Run: headless pygame with SDL's dummy video driver; simulated clock (each Clock.tick advances the game by its frame time, no real sleeping); random seed 0; keys injected as events and as key.get_pressed() state; no mouse input.
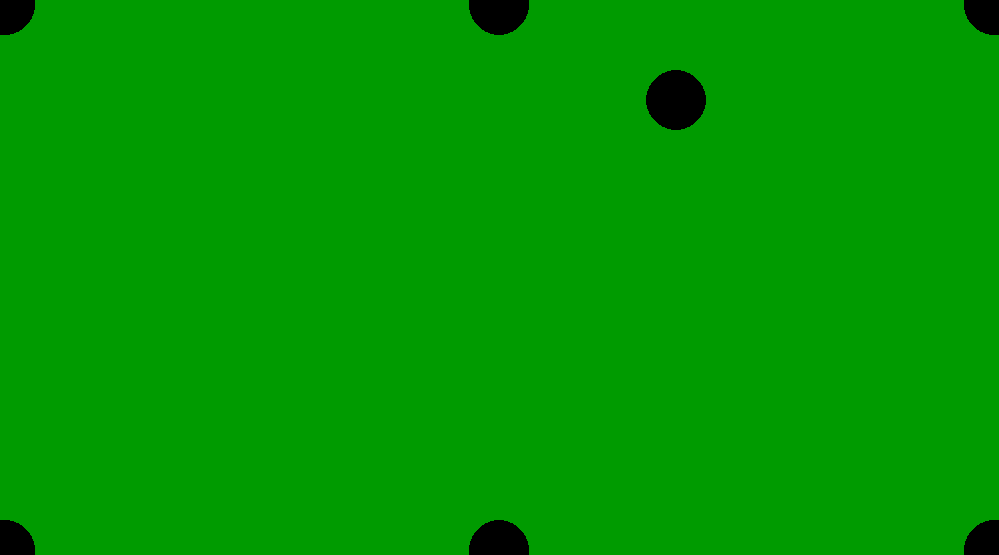
Frame 1 of 4 · flips 1–60 · no input
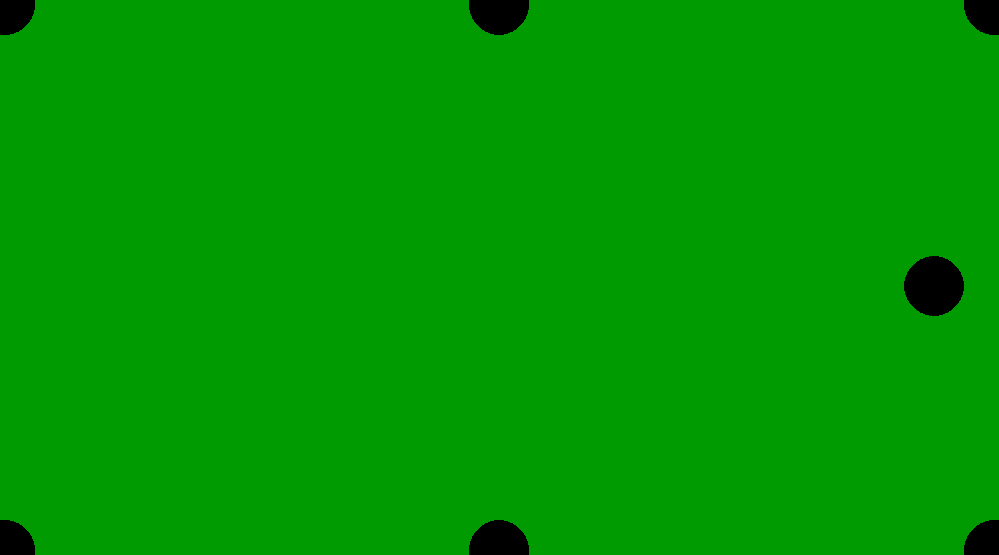
Frame 2 of 4 · flips 61–180 · tapped SPACE, RETURN · held RIGHT (→), D
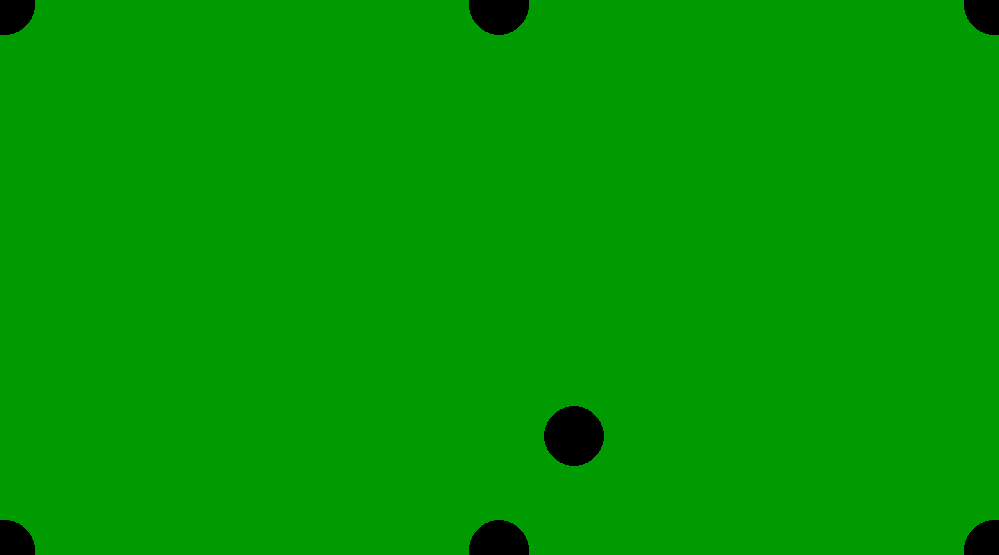
Frame 3 of 4 · flips 181–300 · held DOWN (↓), S
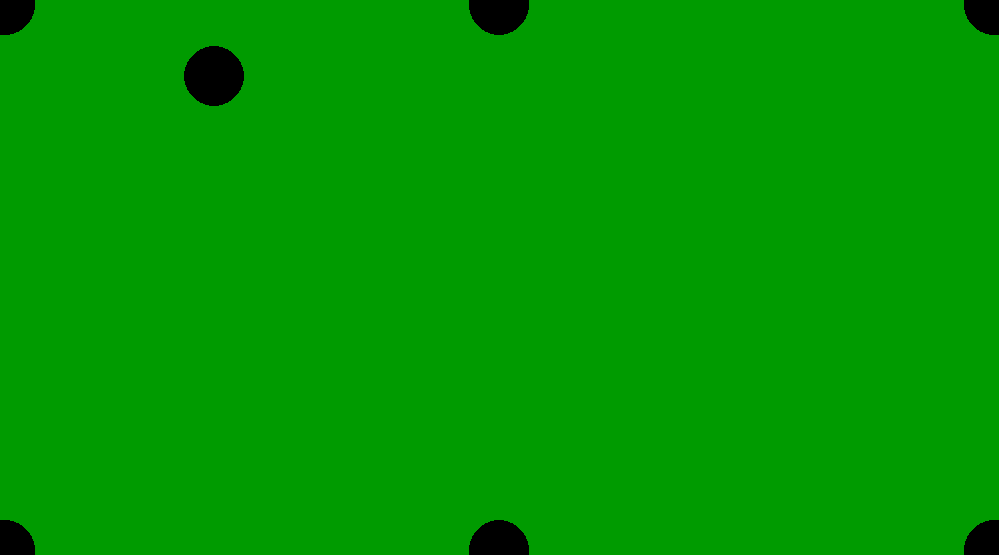
Frame 4 of 4 · flips 301–420 · held LEFT (←), A, UP (↑), W

The pygame program that drew these frames:

"""This project's target is to create an 8 pool ball enviroment,
where only the black ball apears on the center of the table
and while keeping steady speed, hits and deflects from walls of the table"""

import sys
import pygame

pygame.init()


# Set collors
white = (255, 255, 255)
green = (0, 155, 0)
black = (0, 0, 0)

# Create an object to help track time so we can define max FPS in our game loop
clock = pygame.time.Clock()

# Display
screen_hight = 555
screen_width = 999
pygame.display.set_caption("8 Pool Ball")
screen = pygame.display.set_mode((screen_width, screen_hight))
screen.fill(green)

size = 30


class PoolBall:
    """A ball that have certain movement
    speed and is displayed on the screen"""

    def __init__(self, x, y, xspeed=3, yspeed=3,
                 color=(0, 0, 0), size=30, width=0):
        self.x = x
        self.y = y
        self.xspeed = xspeed
        self.yspeed = yspeed
        self.color = color
        self.size = size
        self.width = width

    def display(self):
        # Displaying ball
        pygame.draw.circle(screen, self.color, (self.x, self.y), self.size)

    def integrate(self):
        # Create movements for the ball
        self.x += self.xspeed
        self.y -= self.yspeed

        if self.y < 0 + self.size//2 or self.y > screen_hight - self.size//2:
            self.yspeed *= -1
        if self.x < 0 + self.size//2 or self.x > screen_width - self.size//2:
            self.xspeed *= -1


class Hole:
    """Diplays '8 pool ball hole'"""
    def __init__(self, x, y, color=(0, 0, 0), size=30, width=0):
        self.x = x
        self.y = y
        self.color = color
        self.size = size
        self.width = width

    def display(self):
        pygame.draw.circle(screen, self.color, (self.x, self.y), self.size)


coords = [(5, 5), (5, screen_hight - 5),
          (screen_width - 5, 5), (screen_width - 5, 5),
          (screen_width - 5, screen_hight - 5),
          (screen_width // 2, 5),
          (screen_width // 2, screen_hight - 5)]

holes = []
for x, y in coords:
    holes.append(Hole(x, y))

ball = PoolBall(screen_width//2, screen_hight//2)

# Game Loop
while True:

    for event in pygame.event.get():
        if event.type == pygame.QUIT:

            pygame.quit()
            sys.exit()

    screen.fill(green)
    ball.display()
    ball.integrate()

    for hole in holes:
        hole.display()

    pygame.display.update()

    clock.tick(60)
